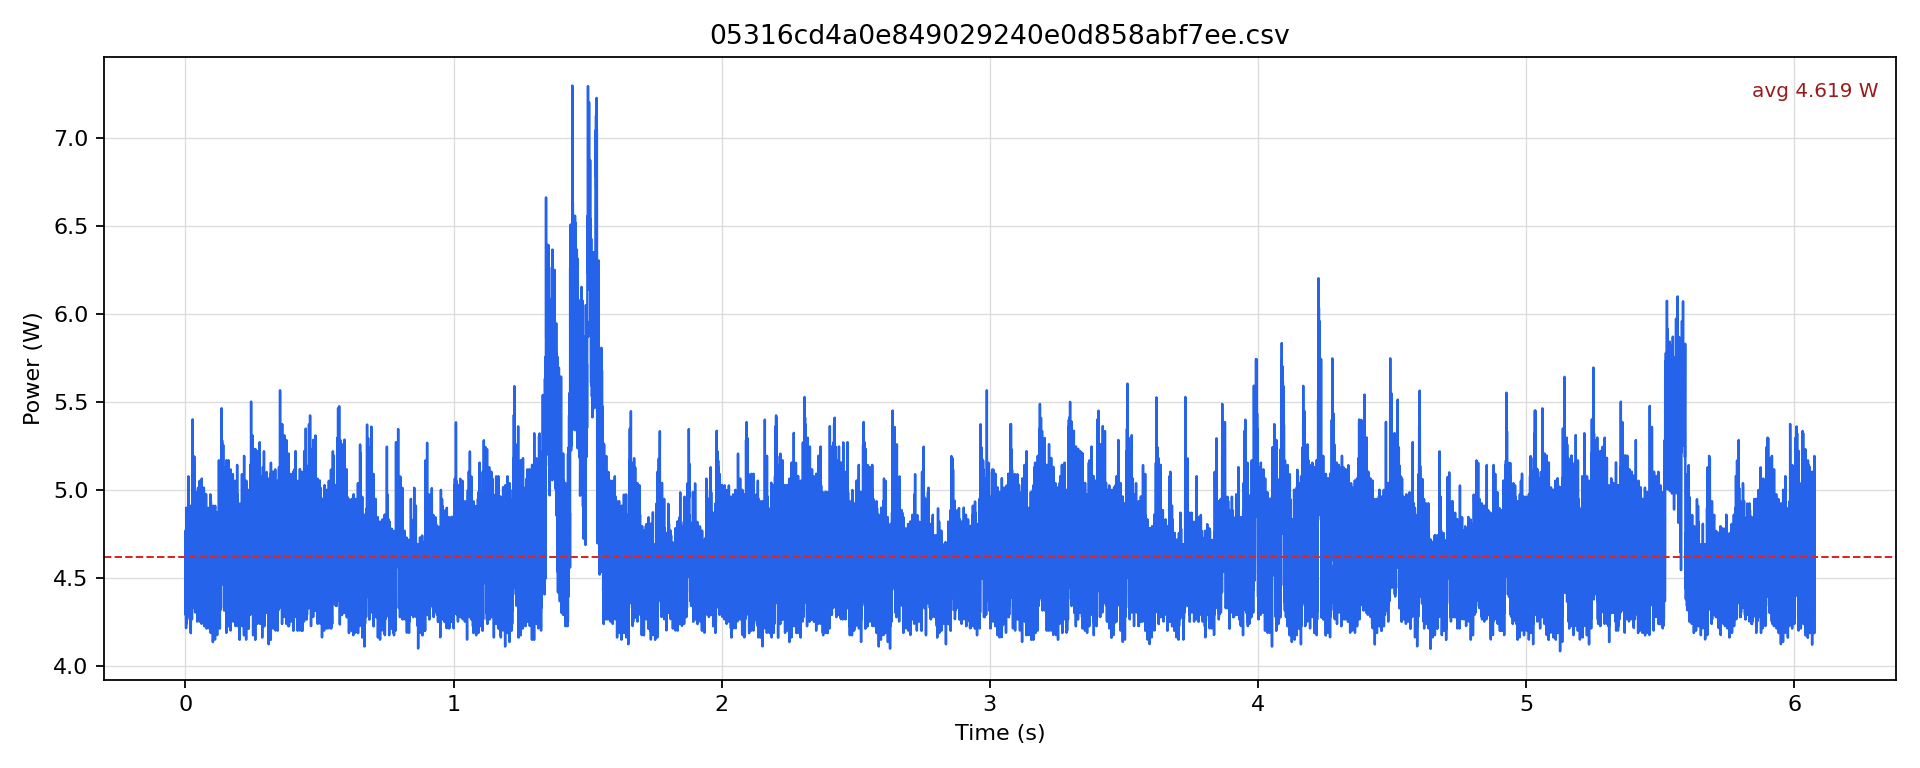

The file beside this chart, header and first rows:
timestamp [us], current [mA], voltage [mV], power [W]
0.0, 355.8, 12251, 4.358
500.0, 350.5, 12252, 4.294
1000, 389.5, 12251, 4.772
1500, 369.5, 12252, 4.527
2000, 354.7, 12253, 4.347
2500, 344.2, 12255, 4.218
3000, 400, 12251, 4.901
3500, 377.9, 12254, 4.631
4000, 346.3, 12255, 4.244
4500, 351.6, 12254, 4.308
5000, 395.8, 12252, 4.85
5500, 386.3, 12250, 4.733
6000, 375.8, 12251, 4.604
6500, 351.6, 12251, 4.307
7000, 382.1, 12249, 4.681
7500, 367.4, 12248, 4.499
8000, 361, 12247, 4.422
8500, 352.6, 12250, 4.319
9000, 392.7, 12248, 4.809
9500, 369.5, 12246, 4.524
10000, 352.6, 12249, 4.319
10500, 358.9, 12248, 4.396
11000, 414.8, 12246, 5.079
11500, 387.4, 12246, 4.744
12000, 355.8, 12246, 4.357
12500, 350.5, 12245, 4.292
13000, 391.6, 12243, 4.794
13500, 369.5, 12246, 4.524
14000, 354.7, 12246, 4.344
14500, 354.7, 12245, 4.344
15000, 379, 12246, 4.641
15500, 362.1, 12250, 4.435
16000, 353.7, 12253, 4.333
16500, 348.4, 12251, 4.268
17000, 384.2, 12248, 4.706
17500, 365.2, 12250, 4.474
18000, 353.7, 12249, 4.332
18500, 344.2, 12251, 4.217
19000, 401.1, 12247, 4.912
19500, 365.2, 12245, 4.473
20000, 342.1, 12246, 4.189
20500, 346.3, 12249, 4.241
21000, 388.4, 12244, 4.756
21500, 365.3, 12247, 4.473
22000, 352.6, 12248, 4.318
22500, 350.5, 12251, 4.294
23000, 385.3, 12249, 4.719
23500, 361, 12251, 4.423
24000, 353.7, 12248, 4.332
24500, 348.4, 12251, 4.268
25000, 384.2, 12247, 4.705
25500, 361, 12247, 4.421
26000, 365.2, 12250, 4.474
26500, 381.1, 12250, 4.668
27000, 441.1, 12246, 5.402
27500, 401.1, 12246, 4.912
28000, 377.9, 12246, 4.628
28500, 375.8, 12246, 4.602
29000, 419, 12241, 5.129
29500, 406.4, 12245, 4.976
... 12,093 more rows
